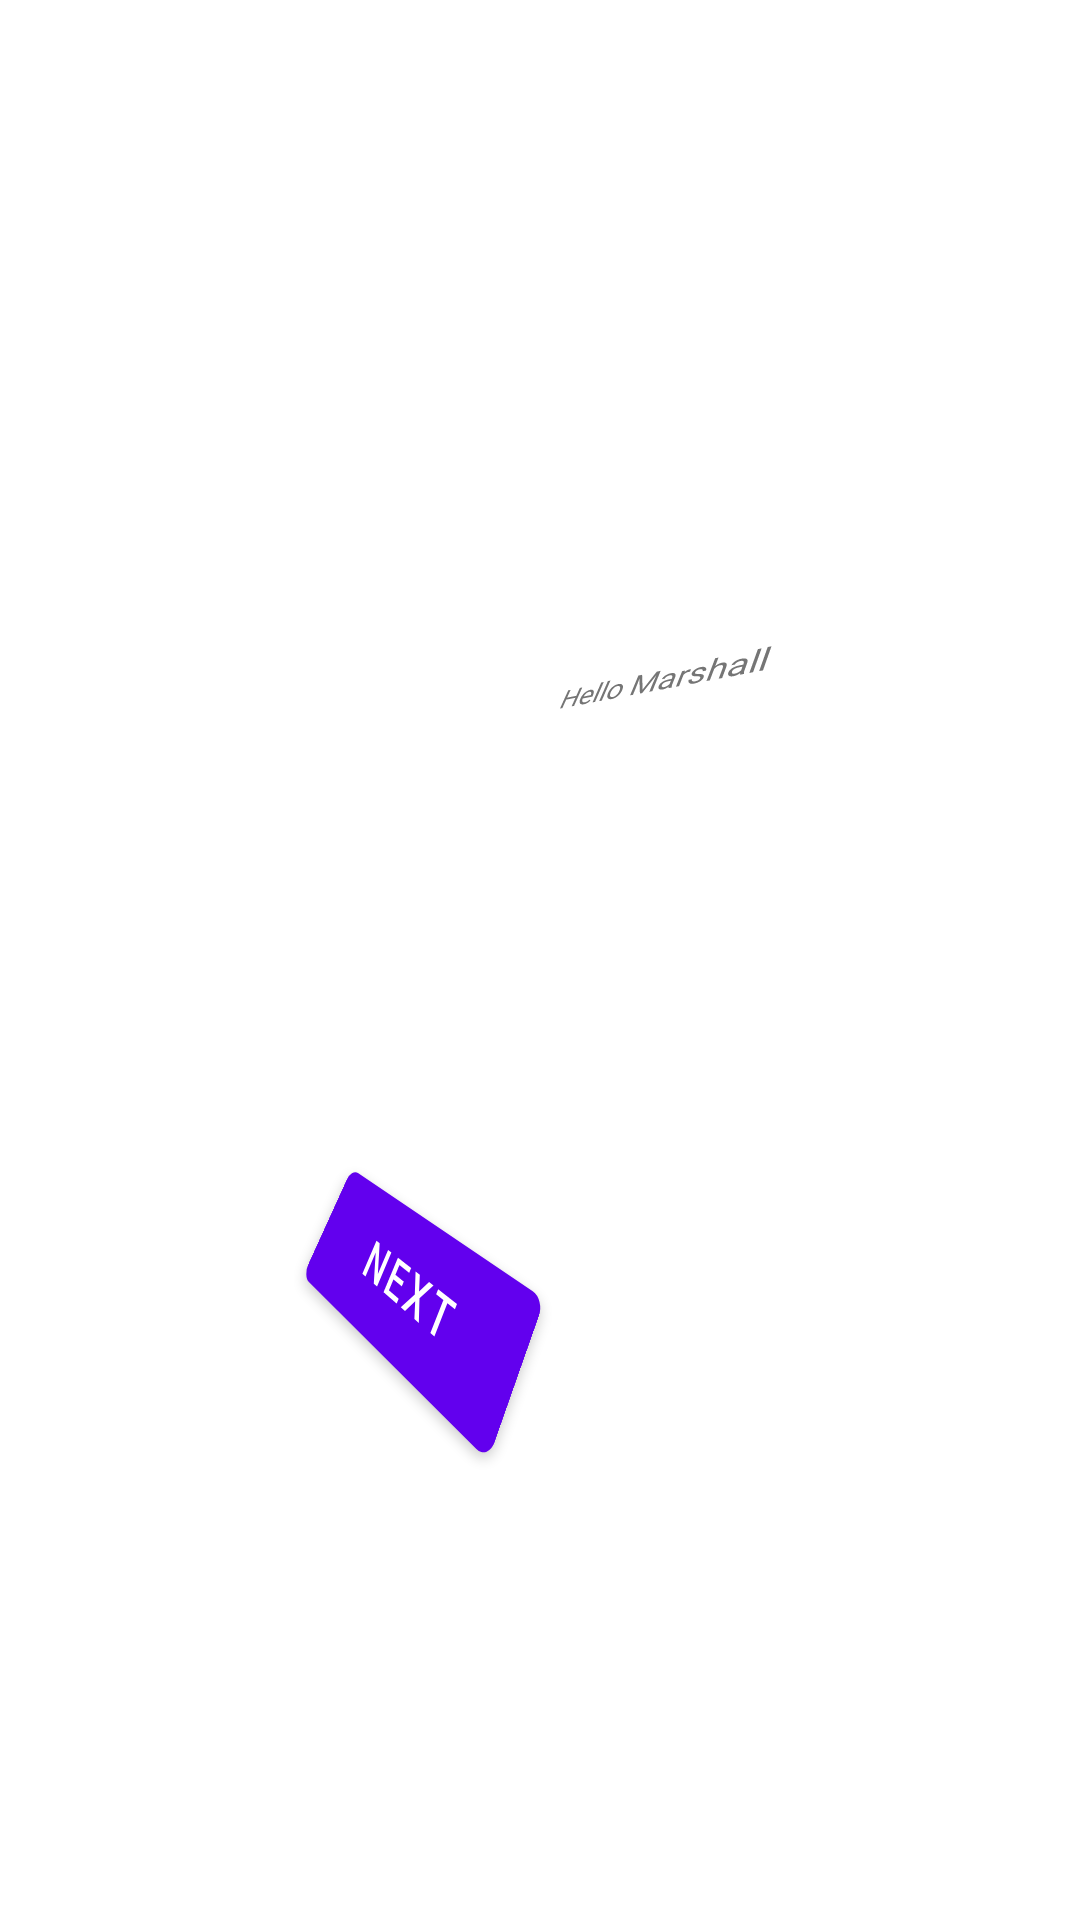

Reconstruct the res/layout file that produces this screen, plus the resources it refers to.
<!-- AndroidManifest.xml: application theme Theme.CS371_Lab1 -->
<!-- res/layout/fragment_first.xml -->
<?xml version="1.0" encoding="utf-8"?>
<androidx.constraintlayout.widget.ConstraintLayout xmlns:android="http://schemas.android.com/apk/res/android"
    xmlns:app="http://schemas.android.com/apk/res-auto"
    xmlns:tools="http://schemas.android.com/tools"
    android:layout_width="match_parent"
    android:layout_height="match_parent"
    android:rotation="26"
    android:rotationX="30"
    android:rotationY="-33"
    tools:context=".FirstFragment">

    <TextView
        android:id="@+id/textview_first"
        android:layout_width="wrap_content"
        android:layout_height="wrap_content"
        android:text="Hello Marshall"
        app:layout_constraintBottom_toTopOf="@id/button_first"
        app:layout_constraintEnd_toEndOf="parent"
        app:layout_constraintHorizontal_bias="0.498"
        app:layout_constraintStart_toStartOf="parent"
        app:layout_constraintTop_toTopOf="parent" />

    <Button
        android:id="@+id/button_first"
        android:layout_width="wrap_content"
        android:layout_height="wrap_content"
        android:text="@string/next"
        app:layout_constraintBottom_toBottomOf="parent"
        app:layout_constraintEnd_toEndOf="parent"
        app:layout_constraintStart_toStartOf="parent"
        app:layout_constraintTop_toBottomOf="@id/textview_first" />
</androidx.constraintlayout.widget.ConstraintLayout>
<!-- resources referenced by this layout -->
<resources>
  <string name="next">Next</string>
  <style name="Theme.CS371_Lab1" parent="Theme.MaterialComponents.DayNight.DarkActionBar">
          
          <item name="colorPrimary">@color/purple_500</item>
          <item name="colorPrimaryVariant">@color/purple_700</item>
          <item name="colorOnPrimary">@color/white</item>
          
          <item name="colorSecondary">@color/teal_200</item>
          <item name="colorSecondaryVariant">@color/teal_700</item>
          <item name="colorOnSecondary">@color/black</item>
          
          <item name="android:statusBarColor">?attr/colorPrimaryVariant</item>
          
      </style>
  <!-- not gathered from this repository: default colours our renderer supplied (Android Studio template values) -->
  <color name="purple_500">#FF6200EE</color>
  <color name="purple_700">#FF3700B3</color>
  <color name="teal_200">#FF03DAC5</color>
  <color name="teal_700">#FF018786</color>
  <color name="black">#FF000000</color>
  <color name="white">#FFFFFFFF</color>
</resources>
